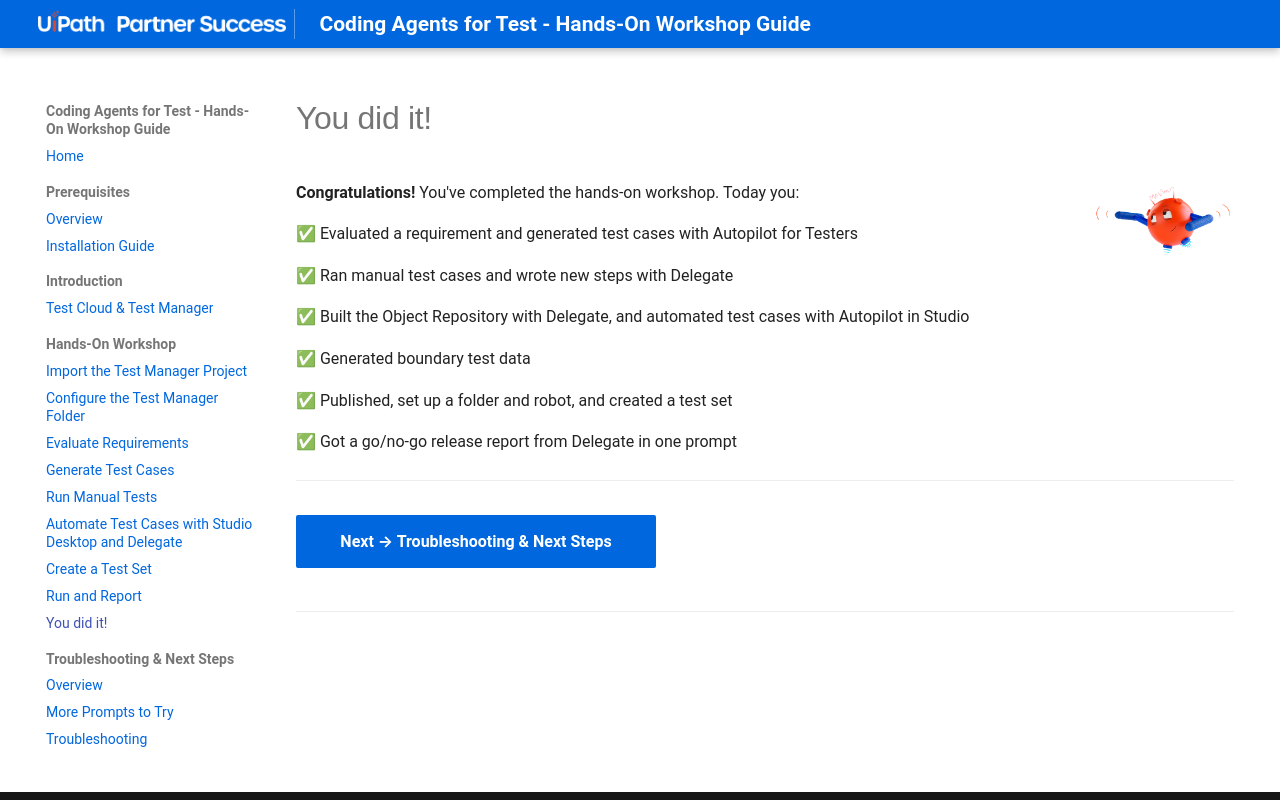

repository: meera-uipath/Coding-Agents-For-Test-Workshop · page: module-2-hands-on-workshop/you-did-it/index.html · generator: mkdocs

# You did it!

<img src="../../assets/images/UiPath%20Robot.png" alt="UiPath Robot celebrating" style="float: right; width: 140px; height: auto; box-shadow: none; border-radius: 0; margin: 0 0 12px 20px;">

**Congratulations!** You've completed the hands-on workshop. Today you:

✅ Evaluated a requirement and generated test cases with Autopilot for Testers

✅ Ran manual test cases and wrote new steps with Delegate

✅ Built the Object Repository with Delegate, and automated test cases with Autopilot in Studio

✅ Generated boundary test data

✅ Published, set up a folder and robot, and created a test set

✅ Got a go/no-go release report from Delegate in one prompt

---

[Next → Troubleshooting & Next Steps](../module-3-troubleshooting-and-next-steps/index.md){: .md-button .md-button--primary}

---
